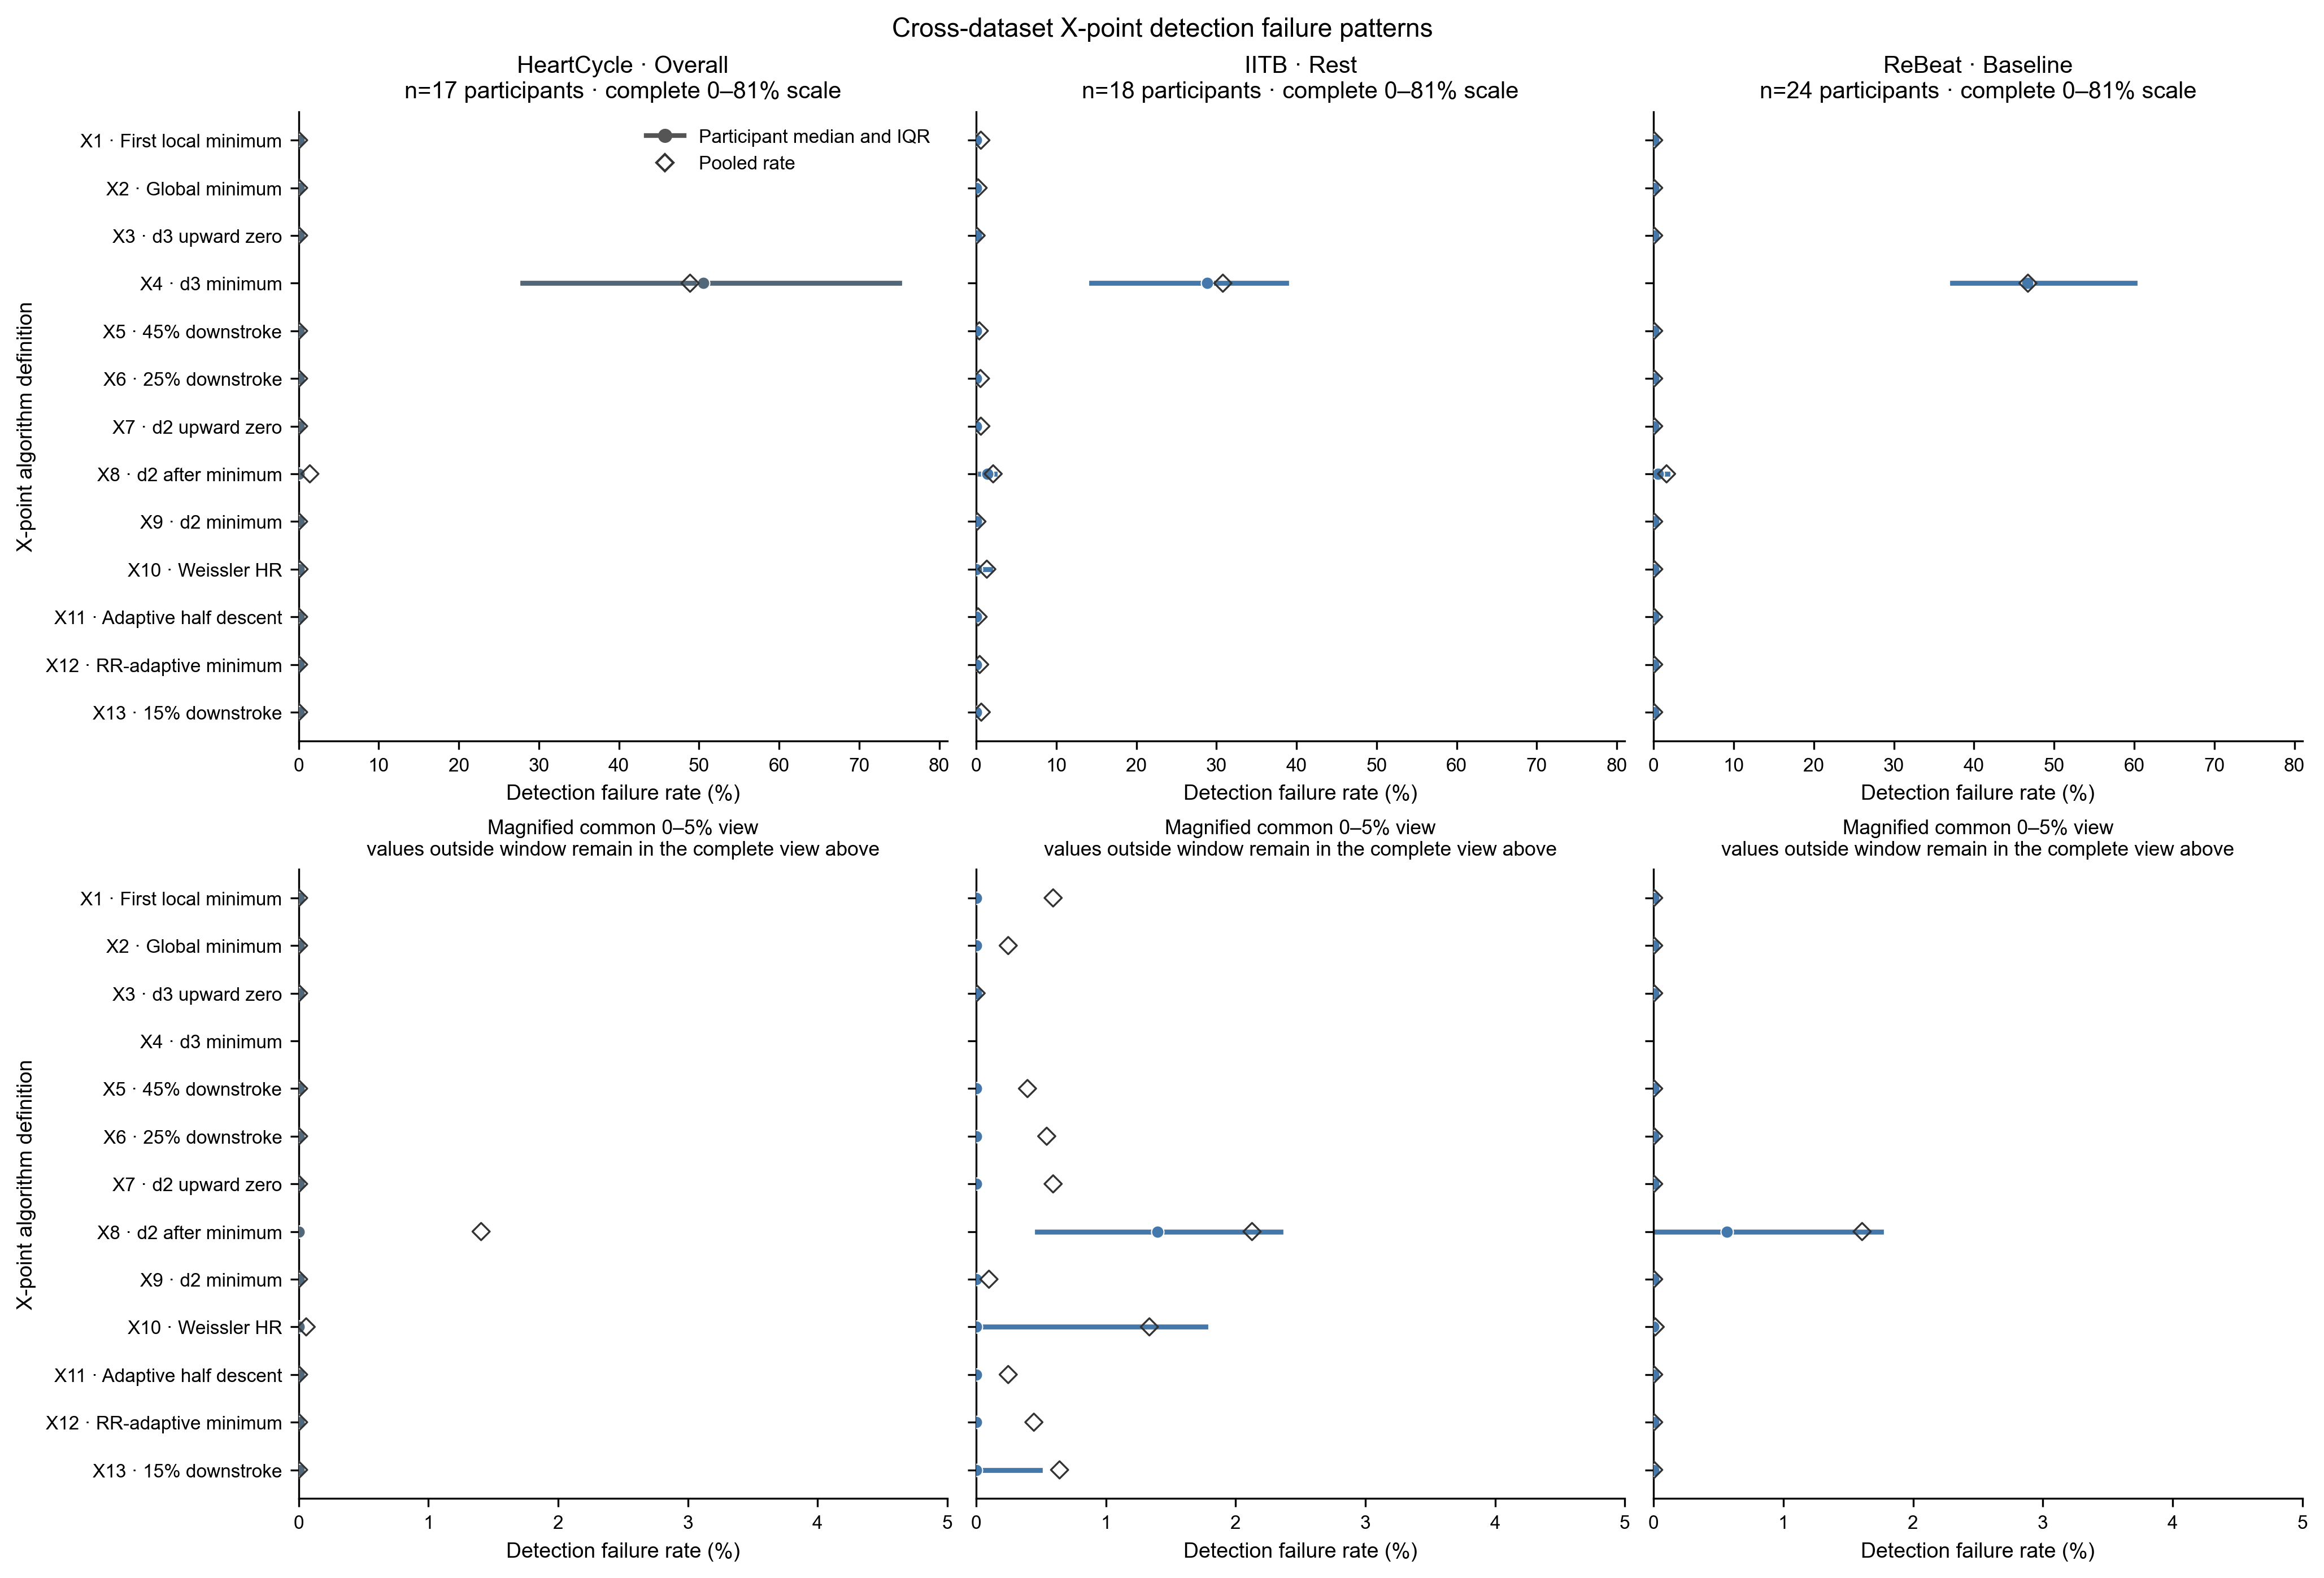

Values plotted in this chart, from the file beside it:
subject_id, algorithm_id, candidate_name, attempted_n, missed_n, invalid_n, failure_rate_pct, dataset, condition, pooled_attempted_n, pooled_missed_n, pooled_invalid_n, pooled_failure_rate_pct
heartcycle:CH01, X1, X_first_local_minimum, 114, 0, 0, 0.0, HeartCycle, overall, 1706, 0, 0, 0.0
heartcycle:CH01, X10, X_Weissler_HR, 114, 0, 0, 0.0, HeartCycle, overall, 1706, 1, 0, 0.05862
heartcycle:CH01, X11, X_adaptive_half_descent_to_trough, 114, 0, 0, 0.0, HeartCycle, overall, 1706, 0, 0, 0.0
heartcycle:CH01, X12, X_rr_adaptive_global_minimum, 114, 0, 0, 0.0, HeartCycle, overall, 1706, 0, 0, 0.0
heartcycle:CH01, X13, X_15pct_downstroke, 114, 0, 0, 0.0, HeartCycle, overall, 1706, 0, 0, 0.0
heartcycle:CH01, X2, X_global_minimum, 114, 0, 0, 0.0, HeartCycle, overall, 1706, 0, 0, 0.0
heartcycle:CH01, X3, X_d3_first_upward_zero_Cplus30_to_nextR, 114, 0, 0, 0.0, HeartCycle, overall, 1706, 0, 0, 0.0
heartcycle:CH01, X4, X_d3_min_C_to_nextR, 114, 0, 25, 21.93, HeartCycle, overall, 1706, 0, 834, 48.89
heartcycle:CH01, X5, X_dzdt_45pct_downstroke, 114, 0, 0, 0.0, HeartCycle, overall, 1706, 0, 0, 0.0
heartcycle:CH01, X6, X_dzdt_25pct_downstroke, 114, 0, 0, 0.0, HeartCycle, overall, 1706, 0, 0, 0.0
heartcycle:CH01, X7, X_d2_first_upward_zero_Cplus30_to_nextR, 114, 0, 0, 0.0, HeartCycle, overall, 1706, 0, 0, 0.0
heartcycle:CH01, X8, X_second_derivative_after_minimum, 114, 0, 0, 0.0, HeartCycle, overall, 1706, 24, 0, 1.407
heartcycle:CH01, X9, X_d2_min_C_to_nextR, 114, 0, 0, 0.0, HeartCycle, overall, 1706, 0, 0, 0.0
heartcycle:CH02, X1, X_first_local_minimum, 154, 0, 0, 0.0, HeartCycle, overall, 1706, 0, 0, 0.0
heartcycle:CH02, X10, X_Weissler_HR, 154, 0, 0, 0.0, HeartCycle, overall, 1706, 1, 0, 0.05862
heartcycle:CH02, X11, X_adaptive_half_descent_to_trough, 154, 0, 0, 0.0, HeartCycle, overall, 1706, 0, 0, 0.0
heartcycle:CH02, X12, X_rr_adaptive_global_minimum, 154, 0, 0, 0.0, HeartCycle, overall, 1706, 0, 0, 0.0
heartcycle:CH02, X13, X_15pct_downstroke, 154, 0, 0, 0.0, HeartCycle, overall, 1706, 0, 0, 0.0
heartcycle:CH02, X2, X_global_minimum, 154, 0, 0, 0.0, HeartCycle, overall, 1706, 0, 0, 0.0
heartcycle:CH02, X3, X_d3_first_upward_zero_Cplus30_to_nextR, 154, 0, 0, 0.0, HeartCycle, overall, 1706, 0, 0, 0.0
heartcycle:CH02, X4, X_d3_min_C_to_nextR, 154, 0, 139, 90.26, HeartCycle, overall, 1706, 0, 834, 48.89
heartcycle:CH02, X5, X_dzdt_45pct_downstroke, 154, 0, 0, 0.0, HeartCycle, overall, 1706, 0, 0, 0.0
heartcycle:CH02, X6, X_dzdt_25pct_downstroke, 154, 0, 0, 0.0, HeartCycle, overall, 1706, 0, 0, 0.0
heartcycle:CH02, X7, X_d2_first_upward_zero_Cplus30_to_nextR, 154, 0, 0, 0.0, HeartCycle, overall, 1706, 0, 0, 0.0
heartcycle:CH02, X8, X_second_derivative_after_minimum, 154, 0, 0, 0.0, HeartCycle, overall, 1706, 24, 0, 1.407
heartcycle:CH02, X9, X_d2_min_C_to_nextR, 154, 0, 0, 0.0, HeartCycle, overall, 1706, 0, 0, 0.0
heartcycle:CH03, X1, X_first_local_minimum, 89, 0, 0, 0.0, HeartCycle, overall, 1706, 0, 0, 0.0
heartcycle:CH03, X10, X_Weissler_HR, 89, 0, 0, 0.0, HeartCycle, overall, 1706, 1, 0, 0.05862
heartcycle:CH03, X11, X_adaptive_half_descent_to_trough, 89, 0, 0, 0.0, HeartCycle, overall, 1706, 0, 0, 0.0
heartcycle:CH03, X12, X_rr_adaptive_global_minimum, 89, 0, 0, 0.0, HeartCycle, overall, 1706, 0, 0, 0.0
heartcycle:CH03, X13, X_15pct_downstroke, 89, 0, 0, 0.0, HeartCycle, overall, 1706, 0, 0, 0.0
heartcycle:CH03, X2, X_global_minimum, 89, 0, 0, 0.0, HeartCycle, overall, 1706, 0, 0, 0.0
heartcycle:CH03, X3, X_d3_first_upward_zero_Cplus30_to_nextR, 89, 0, 0, 0.0, HeartCycle, overall, 1706, 0, 0, 0.0
heartcycle:CH03, X4, X_d3_min_C_to_nextR, 89, 0, 47, 52.81, HeartCycle, overall, 1706, 0, 834, 48.89
heartcycle:CH03, X5, X_dzdt_45pct_downstroke, 89, 0, 0, 0.0, HeartCycle, overall, 1706, 0, 0, 0.0
heartcycle:CH03, X6, X_dzdt_25pct_downstroke, 89, 0, 0, 0.0, HeartCycle, overall, 1706, 0, 0, 0.0
heartcycle:CH03, X7, X_d2_first_upward_zero_Cplus30_to_nextR, 89, 0, 0, 0.0, HeartCycle, overall, 1706, 0, 0, 0.0
heartcycle:CH03, X8, X_second_derivative_after_minimum, 89, 0, 0, 0.0, HeartCycle, overall, 1706, 24, 0, 1.407
heartcycle:CH03, X9, X_d2_min_C_to_nextR, 89, 0, 0, 0.0, HeartCycle, overall, 1706, 0, 0, 0.0
heartcycle:CH04, X1, X_first_local_minimum, 103, 0, 0, 0.0, HeartCycle, overall, 1706, 0, 0, 0.0
heartcycle:CH04, X10, X_Weissler_HR, 103, 0, 0, 0.0, HeartCycle, overall, 1706, 1, 0, 0.05862
heartcycle:CH04, X11, X_adaptive_half_descent_to_trough, 103, 0, 0, 0.0, HeartCycle, overall, 1706, 0, 0, 0.0
heartcycle:CH04, X12, X_rr_adaptive_global_minimum, 103, 0, 0, 0.0, HeartCycle, overall, 1706, 0, 0, 0.0
heartcycle:CH04, X13, X_15pct_downstroke, 103, 0, 0, 0.0, HeartCycle, overall, 1706, 0, 0, 0.0
heartcycle:CH04, X2, X_global_minimum, 103, 0, 0, 0.0, HeartCycle, overall, 1706, 0, 0, 0.0
heartcycle:CH04, X3, X_d3_first_upward_zero_Cplus30_to_nextR, 103, 0, 0, 0.0, HeartCycle, overall, 1706, 0, 0, 0.0
heartcycle:CH04, X4, X_d3_min_C_to_nextR, 103, 0, 93, 90.29, HeartCycle, overall, 1706, 0, 834, 48.89
heartcycle:CH04, X5, X_dzdt_45pct_downstroke, 103, 0, 0, 0.0, HeartCycle, overall, 1706, 0, 0, 0.0
heartcycle:CH04, X6, X_dzdt_25pct_downstroke, 103, 0, 0, 0.0, HeartCycle, overall, 1706, 0, 0, 0.0
heartcycle:CH04, X7, X_d2_first_upward_zero_Cplus30_to_nextR, 103, 0, 0, 0.0, HeartCycle, overall, 1706, 0, 0, 0.0
heartcycle:CH04, X8, X_second_derivative_after_minimum, 103, 0, 0, 0.0, HeartCycle, overall, 1706, 24, 0, 1.407
heartcycle:CH04, X9, X_d2_min_C_to_nextR, 103, 0, 0, 0.0, HeartCycle, overall, 1706, 0, 0, 0.0
heartcycle:CH05, X1, X_first_local_minimum, 75, 0, 0, 0.0, HeartCycle, overall, 1706, 0, 0, 0.0
heartcycle:CH05, X10, X_Weissler_HR, 75, 0, 0, 0.0, HeartCycle, overall, 1706, 1, 0, 0.05862
heartcycle:CH05, X11, X_adaptive_half_descent_to_trough, 75, 0, 0, 0.0, HeartCycle, overall, 1706, 0, 0, 0.0
heartcycle:CH05, X12, X_rr_adaptive_global_minimum, 75, 0, 0, 0.0, HeartCycle, overall, 1706, 0, 0, 0.0
heartcycle:CH05, X13, X_15pct_downstroke, 75, 0, 0, 0.0, HeartCycle, overall, 1706, 0, 0, 0.0
heartcycle:CH05, X2, X_global_minimum, 75, 0, 0, 0.0, HeartCycle, overall, 1706, 0, 0, 0.0
heartcycle:CH05, X3, X_d3_first_upward_zero_Cplus30_to_nextR, 75, 0, 0, 0.0, HeartCycle, overall, 1706, 0, 0, 0.0
heartcycle:CH05, X4, X_d3_min_C_to_nextR, 75, 0, 27, 36.0, HeartCycle, overall, 1706, 0, 834, 48.89
... 707 more rows
